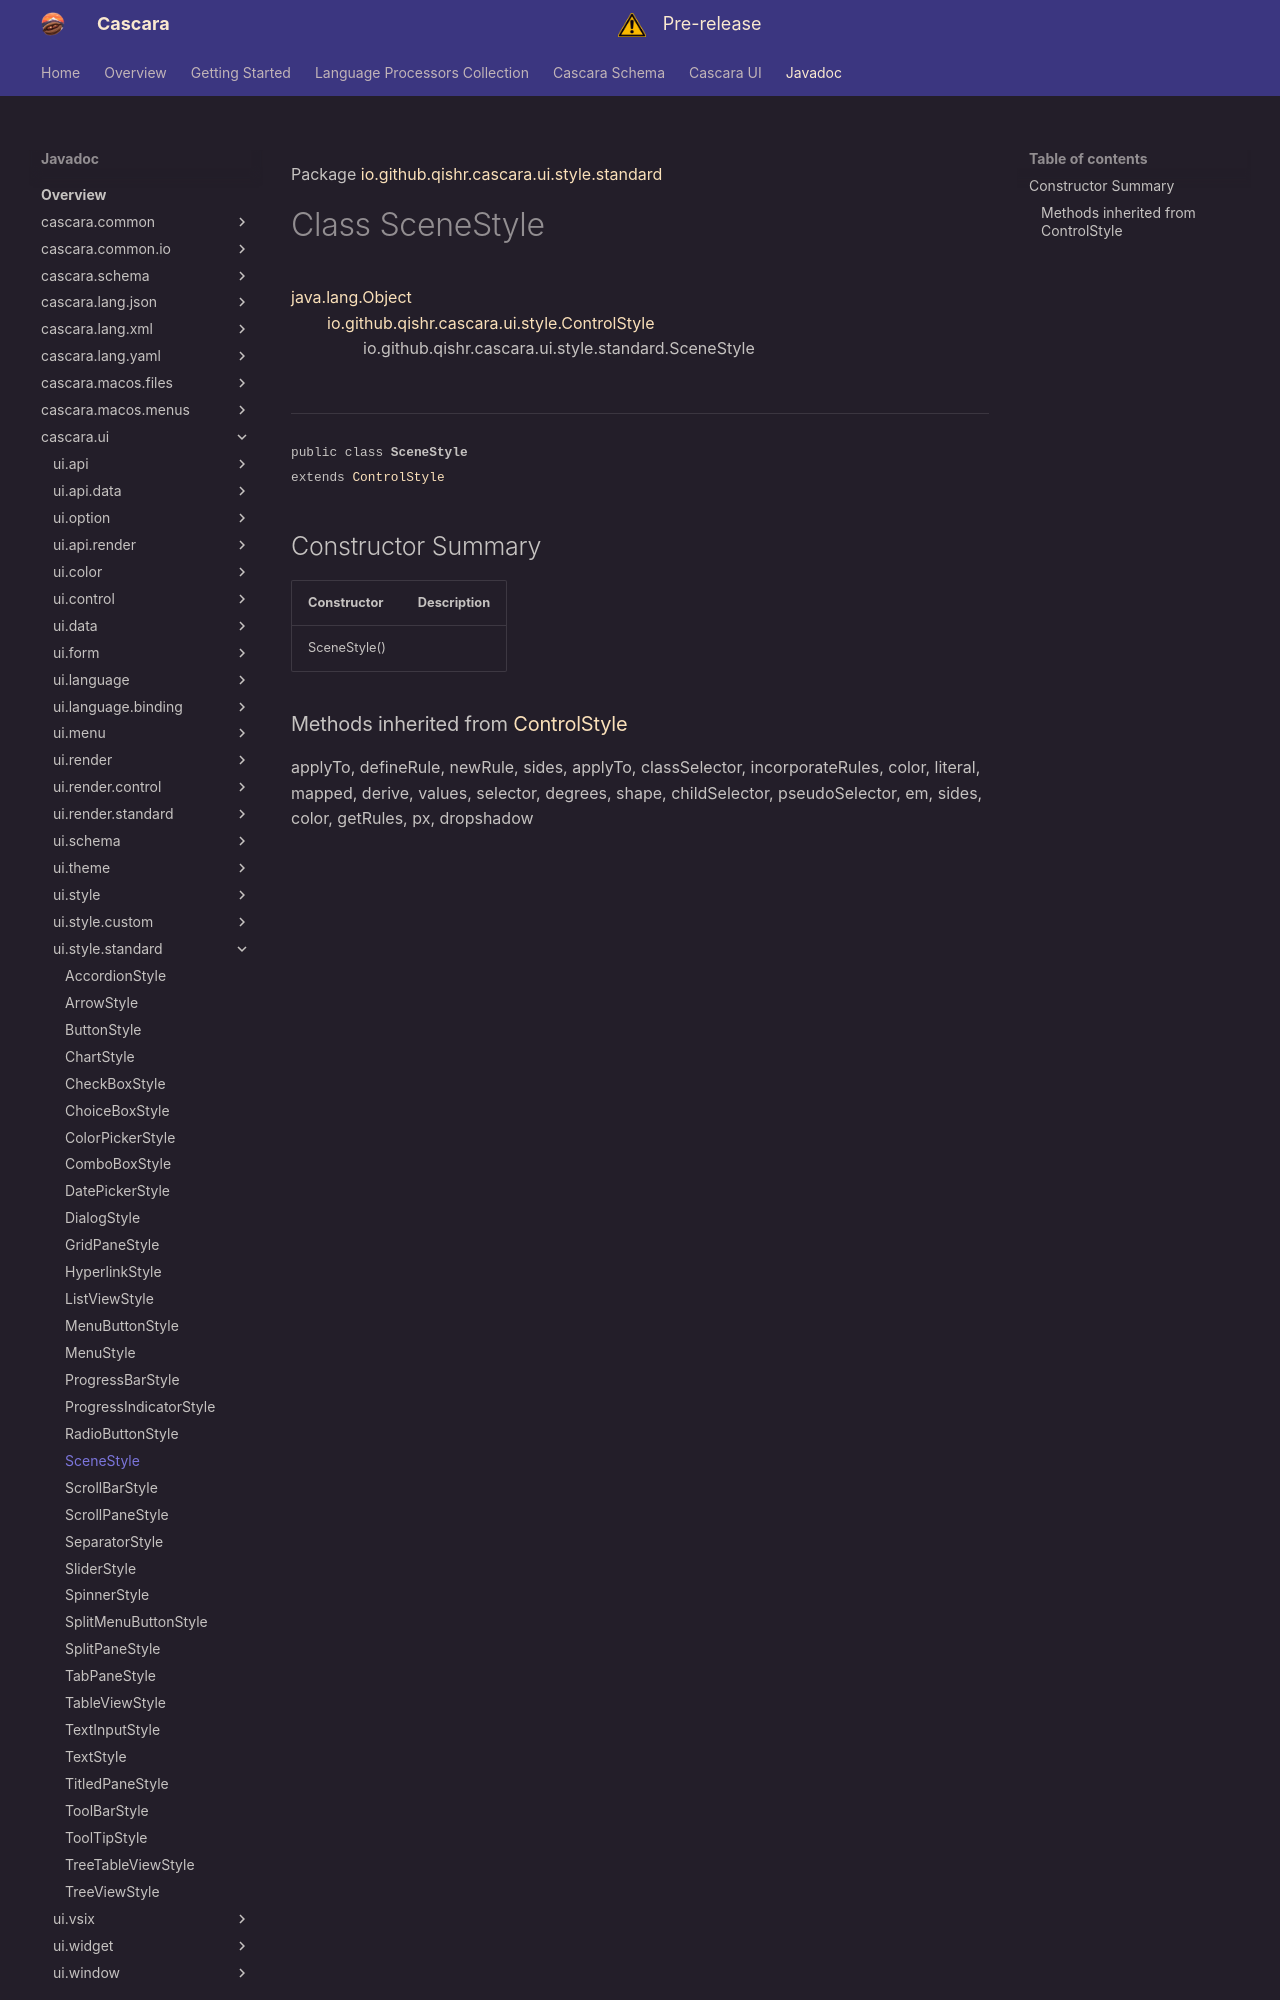

repository: qishr/qishr.github.io · page: javadoc/latest/cascara.ui/io/github/qishr/cascara/ui/style/standard/SceneStyle/index.html · generator: mkdocs

Package [io.github.qishr.cascara.ui.style.standard](index.md)

# Class SceneStyle
[java.lang.Object](https://docs.oracle.com/en/java/javase/24/docs/api/java.base/java/lang/Object.html)<br/>
        [io.github.qishr.cascara.ui.style.ControlStyle](../../../../../../../io/github/qishr/cascara/ui/style/ControlStyle.md)<br/>
                io.github.qishr.cascara.ui.style.standard.SceneStyle<br/>
<br/>

----

<span style="font-family: monospace; font-size: 80%;">public class __SceneStyle__<br/>extends [ControlStyle](../../../../../../../io/github/qishr/cascara/ui/style/ControlStyle.md)
</span>


## Constructor Summary

| Constructor  | Description |
|--------------|-------------|
| SceneStyle() |             |
